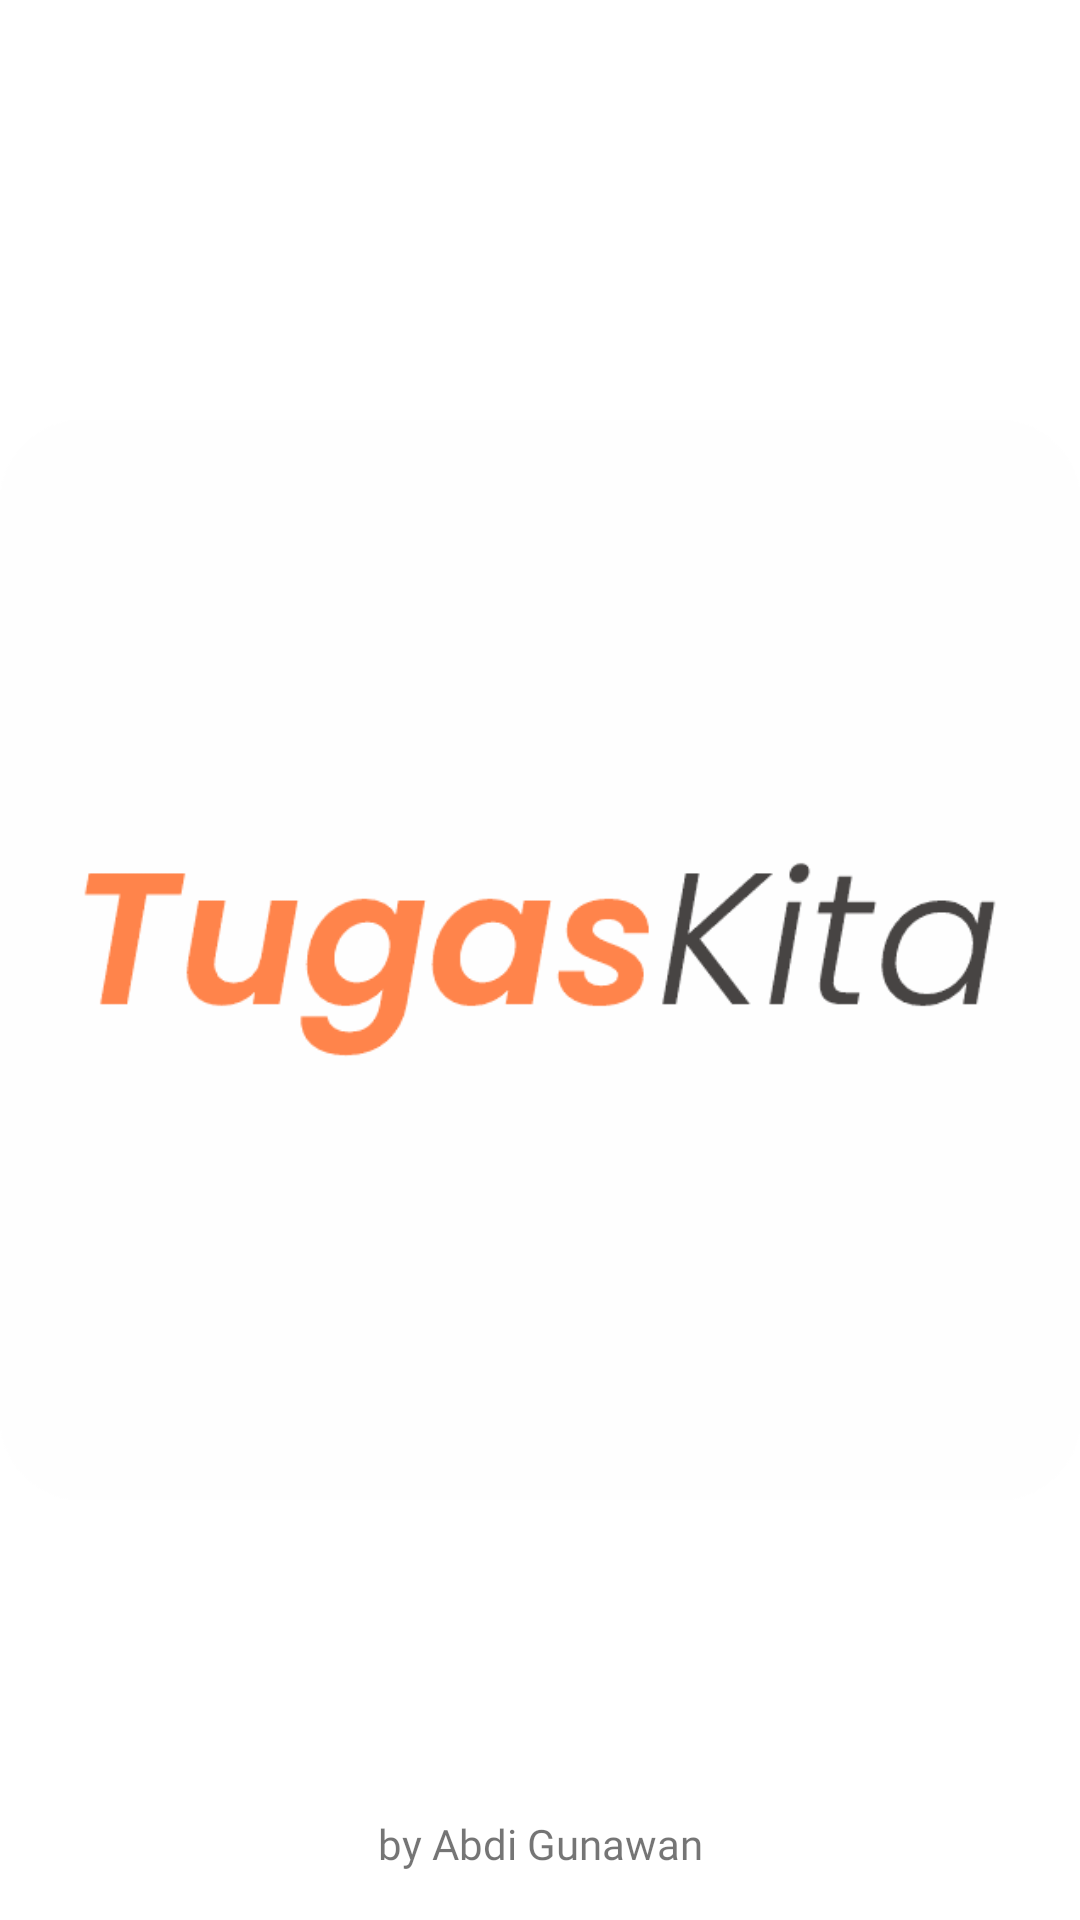

Layout XML and referenced resources for this Android screen:
<!-- AndroidManifest.xml: application theme AppTheme -->
<!-- res/layout/activity_splash.xml -->
<?xml version="1.0" encoding="utf-8"?>
<android.support.constraint.ConstraintLayout xmlns:android="http://schemas.android.com/apk/res/android"
    xmlns:app="http://schemas.android.com/apk/res-auto"
    xmlns:tools="http://schemas.android.com/tools"
    android:layout_width="match_parent"
    android:layout_height="match_parent"
    tools:context=".SplashActivity">

    <ImageView
        android:id="@+id/imageView3"
        android:layout_width="wrap_content"
        android:layout_height="0dp"
        android:background="@color/white"
        app:layout_constraintBottom_toBottomOf="parent"
        app:layout_constraintEnd_toEndOf="parent"
        app:layout_constraintStart_toStartOf="parent"
        app:layout_constraintTop_toTopOf="parent"
        app:srcCompat="@drawable/icon" />

    <TextView
        android:id="@+id/textView2"
        android:layout_width="wrap_content"
        android:layout_height="wrap_content"
        android:layout_marginBottom="16dp"
        android:fontFamily="@font/poppins_light"
        android:text="by Abdi Gunawan"
        app:layout_constraintBottom_toBottomOf="@+id/imageView3"
        app:layout_constraintEnd_toEndOf="parent"
        app:layout_constraintStart_toStartOf="parent" />
</android.support.constraint.ConstraintLayout>
<!-- resources referenced by this layout -->
<resources>
  <color name="white">#ffffff</color>
  <!-- drawable icon: png bitmap (drawable, 17073 bytes) -->
  <style name="AppTheme" parent="Theme.AppCompat.Light.NoActionBar">
          
          <item name="colorPrimary">@color/toscaTua</item>
          <item name="colorPrimaryDark">@color/toscaTua</item>
          <item name="colorAccent">@color/orange</item>
      </style>
  <color name="toscaTua">#4E7D96</color>
  <color name="orange">#FF844B</color>
</resources>
